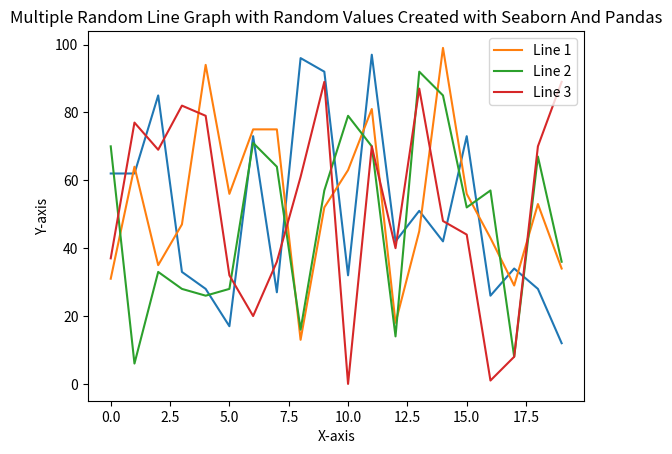

Reproduce this figure in Python.
import seaborn as sns
import matplotlib.pyplot as plt
import numpy as np
import pandas as pd

# Generate random data
num_points = 20  # Number of data points
x = np.arange(num_points)  # x-values (0 to num_points - 1)
y = np.random.randint(0, 100, num_points)  # Random y-values (0 to 99)

# Create a Pandas DataFrame (recommended for Seaborn)
data = pd.DataFrame({'x': x, 'y': y})

# Create the line graph using Seaborn's basic line plot
sns.lineplot(x='x', y='y', data=data)

# Add title and labels
plt.title("Random Line Graph with Random Values Created with Seaborn And Pandas")
plt.xlabel("X-axis")
plt.ylabel("Y-axis")

# Display the graph
plt.show()

#Example with multiple random lines.

num_lines = 3
for i in range(num_lines):
    y = np.random.randint(0,100, num_points)
    data = pd.DataFrame({'x':x, 'y':y})
    sns.lineplot(x='x', y='y', data=data, label = f"Line {i+1}") #creates multiple lines, and labels them.

plt.title("Multiple Random Line Graph with Random Values Created with Seaborn And Pandas")
plt.xlabel("X-axis")
plt.ylabel("Y-axis")
plt.legend()
plt.show()